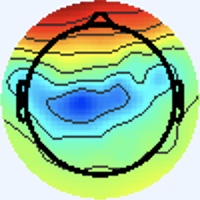

Values plotted in this chart, from the file beside it:
[238 245 255], [238 245 255], [238 245 255], [238 245 255], [238 245 255], [238 245 255], [238 245 255], [238 245 255], [238 245 255], [238 245 255], [238 245 255], [238 245 255], [238 245 255], [238 245 255], [238 245 255], [238 245 255], [238 245 255], [238 245 255], [238 245 255], [238 245 255], [238 245 255], [238 245 255], [238 245 255], [238 245 255]
[238 245 255], [238 245 255], [238 245 255], [238 245 255], [238 245 255], [238 245 255], [238 245 255], [238 245 255], [238 245 255], [238 245 255], [238 245 255], [238 245 255], [238 245 255], [238 245 255], [238 245 255], [238 245 255], [238 245 255], [238 245 255], [238 245 255], [238 245 255], [238 245 255], [238 245 255], [238 245 255], [238 245 255]
[238 245 255], [238 245 255], [238 245 255], [238 245 255], [238 245 255], [238 245 255], [238 245 255], [238 245 255], [238 245 255], [238 245 255], [238 245 255], [238 245 255], [238 245 255], [238 245 255], [238 245 255], [238 245 255], [238 245 255], [238 245 255], [238 245 255], [238 245 255], [238 245 255], [238 245 255], [238 245 255], [238 245 255]
[238 245 255], [238 245 255], [238 245 255], [238 245 255], [238 245 255], [238 245 255], [238 245 255], [238 245 255], [238 245 255], [238 245 255], [238 245 255], [238 245 255], [238 245 255], [238 245 255], [238 245 255], [238 245 255], [238 245 255], [238 245 255], [238 245 255], [238 245 255], [238 245 255], [238 245 255], [238 245 255], [238 245 255]
[238 245 255], [238 245 255], [238 245 255], [238 245 255], [238 245 255], [238 245 255], [238 245 255], [238 245 255], [238 245 255], [238 245 255], [238 245 255], [238 245 255], [238 245 255], [238 245 255], [238 245 255], [238 245 255], [238 245 255], [238 245 255], [238 245 255], [238 245 255], [238 245 255], [238 245 255], [238 245 255], [238 245 255]
[238 245 255], [238 245 255], [238 245 255], [238 245 255], [238 245 255], [238 245 255], [238 245 255], [238 245 255], [238 245 255], [238 245 255], [238 245 255], [238 245 255], [238 245 255], [238 245 255], [238 245 255], [238 245 255], [238 245 255], [238 245 255], [238 245 255], [238 245 255], [238 245 255], [238 245 255], [238 245 255], [238 245 255]
[238 245 255], [238 245 255], [238 245 255], [238 245 255], [238 245 255], [238 245 255], [238 245 255], [238 245 255], [238 245 255], [238 245 255], [238 245 255], [238 245 255], [238 245 255], [238 245 255], [238 245 255], [238 245 255], [238 245 255], [238 245 255], [238 245 255], [238 245 255], [238 245 255], [238 245 255], [238 245 255], [238 245 255]
[238 245 255], [238 245 255], [238 245 255], [238 245 255], [238 245 255], [238 245 255], [238 245 255], [238 245 255], [238 245 255], [238 245 255], [238 245 255], [238 245 255], [238 245 255], [238 245 255], [238 245 255], [238 245 255], [238 245 255], [238 245 255], [238 245 255], [238 245 255], [238 245 255], [238 245 255], [238 245 255], [238 245 255]
[238 245 255], [238 245 255], [238 245 255], [238 245 255], [238 245 255], [238 245 255], [238 245 255], [238 245 255], [238 245 255], [238 245 255], [238 245 255], [238 245 255], [238 245 255], [238 245 255], [238 245 255], [238 245 255], [238 245 255], [238 245 255], [238 245 255], [238 245 255], [238 245 255], [238 245 255], [238 245 255], [238 245 255]
[238 245 255], [238 245 255], [238 245 255], [238 245 255], [238 245 255], [238 245 255], [238 245 255], [238 245 255], [238 245 255], [238 245 255], [238 245 255], [238 245 255], [238 245 255], [238 245 255], [238 245 255], [238 245 255], [238 245 255], [238 245 255], [238 245 255], [238 245 255], [238 245 255], [238 245 255], [238 245 255], [238 245 255]
[238 245 255], [238 245 255], [238 245 255], [238 245 255], [238 245 255], [238 245 255], [238 245 255], [238 245 255], [238 245 255], [238 245 255], [238 245 255], [238 245 255], [238 245 255], [238 245 255], [238 245 255], [238 245 255], [238 245 255], [238 245 255], [238 245 255], [238 245 255], [238 245 255], [238 245 255], [238 245 255], [238 245 255]
[238 245 255], [238 245 255], [238 245 255], [238 245 255], [238 245 255], [238 245 255], [238 245 255], [238 245 255], [238 245 255], [238 245 255], [238 245 255], [238 245 255], [238 245 255], [238 245 255], [238 245 255], [238 245 255], [238 245 255], [238 245 255], [238 245 255], [238 245 255], [238 245 255], [238 245 255], [238 245 255], [238 245 255]
[238 245 255], [238 245 255], [238 245 255], [238 245 255], [238 245 255], [238 245 255], [238 245 255], [238 245 255], [238 245 255], [238 245 255], [238 245 255], [238 245 255], [238 245 255], [238 245 255], [238 245 255], [238 245 255], [238 245 255], [238 245 255], [238 245 255], [238 245 255], [238 245 255], [238 245 255], [238 245 255], [238 245 255]
[238 245 255], [238 245 255], [238 245 255], [238 245 255], [238 245 255], [238 245 255], [238 245 255], [238 245 255], [238 245 255], [238 245 255], [238 245 255], [238 245 255], [238 245 255], [238 245 255], [238 245 255], [238 245 255], [238 245 255], [238 245 255], [238 245 255], [238 245 255], [238 245 255], [238 245 255], [238 245 255], [238 245 255]
[238 245 255], [238 245 255], [238 245 255], [238 245 255], [238 245 255], [238 245 255], [238 245 255], [238 245 255], [238 245 255], [238 245 255], [238 245 255], [238 245 255], [238 245 255], [238 245 255], [238 245 255], [238 245 255], [238 245 255], [238 245 255], [238 245 255], [238 245 255], [238 245 255], [238 245 255], [238 245 255], [238 245 255]
[238 245 255], [238 245 255], [238 245 255], [238 245 255], [238 245 255], [238 245 255], [238 245 255], [238 245 255], [238 245 255], [238 245 255], [238 245 255], [238 245 255], [238 245 255], [238 245 255], [238 245 255], [238 245 255], [237 245 255], [237 245 255], [238 245 255], [240 244 255], [240 244 255], [240 244 253], [238 245 253], [238 245 253]
[238 245 255], [238 245 255], [238 245 255], [238 245 255], [238 245 255], [238 245 255], [238 245 255], [238 245 255], [238 245 255], [238 245 255], [238 245 255], [238 245 255], [238 245 255], [238 245 255], [238 245 255], [237 245 255], [234 246 255], [236 246 255], [238 245 255], [241 244 253], [243 243 253], [241 244 251], [240 245 251], [238 245 251]
[238 245 255], [238 245 255], [238 245 255], [238 245 255], [238 245 255], [238 245 255], [238 245 255], [238 245 255], [238 245 255], [238 245 255], [238 245 255], [238 245 255], [238 245 255], [238 245 255], [238 245 255], [237 245 255], [236 246 255], [236 246 255], [240 244 255], [241 244 253], [241 244 253], [241 244 251], [238 245 251], [238 245 253]
[238 245 255], [238 245 255], [238 245 255], [238 245 255], [238 245 255], [238 245 255], [238 245 255], [238 245 255], [238 245 255], [238 245 255], [238 245 255], [238 245 255], [238 245 255], [238 245 255], [238 245 255], [238 245 255], [240 244 255], [240 244 255], [241 243 255], [240 244 255], [238 245 253], [237 246 253], [237 246 255], [236 246 255]
[238 245 255], [238 245 255], [238 245 255], [238 245 255], [238 245 255], [238 245 255], [238 245 255], [238 245 255], [238 245 255], [238 245 255], [238 245 255], [238 245 255], [238 245 255], [238 245 255], [238 245 255], [240 244 255], [241 244 253], [243 243 253], [241 243 255], [238 244 255], [236 246 255], [234 247 255], [237 245 255], [237 245 255]
[238 245 255], [238 245 255], [238 245 255], [238 245 255], [238 245 255], [238 245 255], [238 245 255], [238 245 255], [238 245 255], [238 245 255], [238 245 255], [238 245 255], [238 245 255], [238 245 255], [238 245 255], [240 244 253], [241 244 251], [241 244 251], [240 244 255], [237 245 255], [234 247 255], [234 247 255], [238 244 255], [240 244 255]
[238 245 255], [238 245 255], [238 245 255], [238 245 255], [238 245 255], [238 245 255], [238 245 255], [238 245 255], [238 245 255], [238 245 255], [238 245 255], [238 245 255], [238 245 255], [238 245 255], [238 245 255], [240 244 253], [241 244 251], [241 244 251], [237 246 255], [236 246 255], [234 247 255], [236 246 255], [240 244 255], [241 243 255]
[238 245 255], [238 245 255], [238 245 255], [238 245 255], [238 245 255], [238 245 255], [238 245 255], [238 245 255], [238 245 255], [238 245 255], [238 245 255], [238 245 255], [238 245 255], [238 245 255], [238 245 255], [240 244 255], [241 243 255], [240 244 253], [236 247 253], [236 247 253], [238 245 255], [240 244 255], [240 244 253], [240 245 251]
[238 245 255], [238 245 255], [238 245 255], [238 245 255], [238 245 255], [238 245 255], [238 245 255], [238 245 255], [238 245 255], [238 245 255], [238 245 255], [238 245 255], [238 245 255], [238 245 255], [238 245 255], [240 244 255], [241 243 255], [240 244 255], [236 247 253], [236 247 253], [240 244 255], [241 243 255], [240 245 251], [238 246 249]
[238 245 255], [238 245 255], [238 245 255], [238 245 255], [238 245 255], [238 245 255], [238 245 255], [238 245 255], [238 245 255], [238 245 255], [238 245 255], [238 245 255], [238 245 255], [238 245 255], [238 245 255], [240 244 255], [241 243 255], [240 244 255], [237 246 255], [237 246 255], [241 243 255], [241 243 255], [238 245 253], [238 245 251]
[238 245 255], [238 245 255], [238 245 255], [238 245 255], [238 245 255], [238 245 255], [238 245 255], [238 245 255], [238 245 255], [238 245 255], [238 245 255], [238 245 255], [238 245 255], [238 245 255], [238 245 255], [238 245 255], [240 244 253], [238 245 253], [237 245 255], [237 245 255], [240 244 255], [241 243 255], [238 245 253], [238 245 253]
[238 245 255], [238 245 255], [238 245 255], [238 245 255], [238 245 255], [238 245 255], [238 245 255], [238 245 255], [238 245 255], [238 245 255], [238 245 255], [238 245 255], [238 245 255], [238 245 255], [238 245 255], [238 245 253], [238 245 251], [237 246 253], [237 245 255], [237 244 255], [238 244 255], [240 244 255], [240 244 255], [238 244 255]
[238 245 255], [238 245 255], [238 245 255], [238 245 255], [238 245 255], [238 245 255], [238 245 255], [238 245 255], [238 245 255], [238 245 255], [238 245 255], [238 245 255], [238 245 255], [238 245 255], [238 245 255], [238 245 253], [238 245 253], [237 246 253], [237 245 255], [237 245 255], [238 244 255], [238 244 255], [238 245 255], [238 245 255]
[238 245 255], [238 245 255], [238 245 255], [238 245 255], [238 245 255], [238 245 255], [238 245 255], [238 245 255], [238 245 255], [238 245 255], [238 245 255], [238 245 255], [238 245 255], [238 245 255], [238 245 255], [238 245 255], [238 245 255], [238 245 255], [237 245 255], [238 244 255], [240 244 255], [240 244 255], [237 246 253], [237 246 251]
[238 245 255], [238 245 255], [238 245 255], [238 245 255], [238 245 255], [238 245 255], [238 245 255], [238 245 255], [238 245 255], [238 245 255], [238 245 255], [238 245 255], [238 245 255], [238 245 255], [238 245 255], [238 245 255], [238 245 255], [238 245 255], [238 245 255], [238 244 255], [240 244 255], [238 245 255], [237 246 253], [237 246 251]
[238 245 255], [238 245 255], [238 245 255], [238 245 255], [238 245 255], [238 245 255], [238 245 255], [238 245 255], [238 245 255], [238 245 255], [238 245 255], [238 245 255], [238 245 255], [238 245 255], [238 245 255], [238 245 255], [238 245 253], [238 245 253], [240 244 255], [240 244 255], [237 245 255], [237 246 255], [238 245 253], [238 245 251]
[238 245 255], [238 245 255], [238 245 255], [238 245 255], [238 245 255], [238 245 255], [238 245 255], [238 245 255], [238 245 255], [238 245 255], [238 245 255], [238 245 255], [238 245 255], [238 245 255], [238 245 255], [238 245 255], [237 246 253], [238 245 253], [240 244 255], [240 244 255], [238 244 255], [237 245 255], [240 244 253], [240 244 253]
[238 244 255], [238 244 255], [238 245 255], [238 245 255], [238 245 255], [238 245 255], [238 245 255], [238 245 255], [238 245 255], [238 245 255], [238 245 255], [238 245 255], [238 245 255], [238 245 255], [238 245 255], [238 245 255], [236 243 253], [240 247 255], [238 245 253], [242 246 255], [239 241 254], [242 244 255], [239 243 255], [239 246 254]
[238 244 255], [238 244 255], [238 245 255], [238 245 255], [238 245 255], [238 245 255], [238 245 255], [238 245 255], [238 245 255], [238 245 255], [238 245 255], [238 245 255], [238 245 255], [238 245 255], [238 245 255], [238 245 255], [240 246 255], [238 245 255], [236 245 250], [238 245 253], [241 245 255], [243 245 255], [239 243 255], [240 247 255]
[238 245 255], [238 245 255], [238 245 255], [238 245 255], [238 245 255], [238 245 255], [238 245 255], [238 245 255], [238 245 255], [238 245 255], [238 245 255], [238 245 255], [238 245 255], [238 245 255], [238 245 255], [238 245 255], [240 246 255], [237 244 254], [239 248 255], [235 246 252], [236 244 255], [235 243 254], [237 244 252], [243 248 254]
[238 245 255], [238 245 255], [238 245 255], [238 245 255], [238 245 255], [238 245 255], [238 245 255], [238 245 255], [238 245 255], [238 245 255], [238 245 255], [238 245 255], [238 245 255], [238 245 255], [238 245 255], [238 245 255], [238 244 255], [236 243 253], [239 248 255], [235 246 252], [237 247 255], [238 247 255], [247 250 255], [241 241 243]
[238 245 255], [238 245 255], [238 245 255], [238 245 255], [238 245 255], [238 245 255], [238 245 255], [238 245 255], [238 245 255], [238 245 255], [238 245 255], [238 245 255], [238 245 255], [238 245 255], [238 244 255], [238 244 255], [240 244 255], [241 245 255], [239 248 255], [235 245 255], [236 244 255], [244 247 255], [255 254 255], [240 230 228]
[238 245 255], [238 245 255], [238 245 255], [238 245 255], [238 245 255], [238 245 255], [238 245 255], [238 245 255], [238 245 255], [238 245 255], [238 245 255], [238 245 255], [238 245 255], [238 245 255], [238 244 255], [238 244 255], [240 244 255], [239 246 255], [237 245 255], [239 246 255], [243 246 253], [249 243 243], [252 229 215], [226 194 171]
[238 245 255], [238 245 255], [238 245 255], [238 245 255], [238 245 255], [238 245 255], [238 245 255], [238 245 255], [238 245 255], [238 245 255], [238 245 255], [238 245 255], [238 245 255], [238 245 255], [238 245 255], [238 245 255], [237 246 255], [235 244 251], [235 244 253], [245 248 253], [255 250 247], [255 233 215], [239 188 145], [215 149  89]
[238 245 255], [238 245 255], [238 245 255], [238 245 255], [238 245 255], [238 245 255], [238 245 255], [238 245 255], [238 245 255], [238 245 255], [238 245 255], [238 245 255], [238 245 255], [238 245 255], [238 245 255], [238 245 255], [237 246 253], [239 246 252], [242 247 251], [248 245 238], [252 235 207], [249 211 162], [230 163  92], [229 147  61]
[238 245 255], [238 245 255], [238 245 255], [238 245 255], [238 245 255], [238 245 255], [238 245 255], [238 245 255], [238 245 255], [237 244 254], [237 244 254], [237 244 254], [238 245 255], [238 245 255], [238 245 255], [238 245 255], [239 243 254], [243 246 251], [249 251 246], [252 243 214], [239 206 139], [232 181  90], [239 171  70], [241 167  58]
[238 245 255], [238 245 255], [238 245 255], [238 245 255], [238 245 255], [238 245 255], [238 245 255], [238 245 255], [237 244 254], [239 246 255], [241 248 255], [240 247 255], [238 245 255], [238 245 255], [238 245 255], [237 244 252], [240 244 253], [245 244 240], [239 232 204], [238 216 159], [234 189  96], [234 174  62], [241 171  57], [245 174  58]
[238 245 255], [238 245 255], [238 245 255], [238 245 255], [238 245 255], [238 245 255], [238 245 255], [238 245 255], [239 246 255], [238 245 255], [237 244 254], [235 242 252], [237 244 252], [240 247 255], [240 247 255], [239 246 252], [241 251 252], [243 241 220], [229 203 142], [228 184  95], [237 180  75], [240 177  64], [241 170  62], [240 170  59]
[238 245 255], [238 245 255], [238 245 255], [238 245 255], [238 245 255], [238 245 255], [238 245 255], [238 245 255], [236 243 253], [237 244 254], [239 246 255], [239 246 255], [238 245 253], [237 244 252], [237 244 252], [237 245 248], [241 250 245], [247 243 208], [236 201 119], [233 181  71], [240 183  68], [243 184  66], [243 180  67], [242 179  65]
[238 245 255], [238 245 255], [238 245 255], [238 245 255], [238 245 255], [238 245 255], [238 245 255], [238 245 255], [240 247 255], [239 246 255], [239 246 254], [240 247 255], [239 246 254], [237 244 252], [238 245 253], [242 247 250], [246 249 240], [253 244 201], [246 213 120], [241 197  76], [241 196  71], [243 198  69], [247 198  70], [247 198  69]
[238 245 255], [238 245 255], [238 245 255], [238 245 255], [238 245 255], [238 245 255], [238 245 255], [238 245 255], [238 245 255], [238 245 255], [238 245 253], [238 245 253], [237 244 252], [238 245 253], [241 248 255], [249 254 248], [252 252 218], [254 245 178], [251 224 117], [250 217  88], [251 218  87], [254 221  88], [251 217  83], [249 213  77]
[238 245 255], [238 245 255], [238 245 255], [238 245 255], [238 244 255], [238 244 255], [238 245 255], [238 245 255], [237 244 254], [239 246 255], [239 246 254], [236 243 251], [237 244 252], [241 248 255], [245 252 255], [252 255 234], [249 247 172], [253 245 136], [253 239 114], [255 237 103], [255 235 102], [255 236 103], [249 229  96], [253 231  96]
[238 245 255], [238 245 255], [238 245 255], [238 245 255], [238 244 255], [238 245 255], [238 245 255], [238 245 255], [238 244 255], [238 245 255], [238 245 255], [240 247 255], [245 249 255], [232 237 243], [199 203 206], [170 173 146], [171 169  92], [175 171  64], [177 170  63], [178 170  61], [180 168  60], [181 168  63], [175 162  58], [182 170  58]
[238 245 253], [238 245 255], [237 245 255], [237 245 255], [237 246 255], [237 246 253], [238 245 253], [238 245 255], [237 243 255], [240 246 255], [239 248 255], [237 244 252], [251 254 255], [227 228 230], [125 124 119], [56 54 33], [57 55 14], [67 66 10], [64 63  6], [67 66  9], [69 64  9], [67 60  8], [58 48  0], [90 82 10]
[238 245 255], [238 245 255], [237 245 255], [237 246 255], [237 246 253], [237 246 253], [238 245 253], [238 245 255], [238 244 255], [237 243 255], [236 245 254], [239 246 252], [251 255 255], [230 234 220], [149 151 114], [92 95 42], [94 98 39], [ 97 102  38], [102 104  41], [102 104  41], [102 102  42], [104 102  43], [106 101  43], [107 103  30]
[240 243 255], [238 244 255], [237 246 255], [237 246 253], [238 245 251], [238 245 251], [237 246 253], [238 245 255], [239 243 254], [241 245 254], [238 247 254], [238 248 249], [239 249 241], [237 247 210], [216 231 140], [210 226 104], [215 226  96], [217 224  94], [224 229 101], [221 226  98], [223 225  98], [225 227 100], [236 237 109], [214 214 100]
[240 243 255], [240 243 255], [238 245 255], [237 246 251], [238 245 251], [238 245 251], [237 246 253], [238 245 253], [241 244 253], [241 244 251], [235 245 247], [236 249 239], [233 248 215], [231 251 180], [228 252 128], [231 255 100], [237 255  95], [238 255  91], [242 255  98], [241 253  95], [243 255  93], [240 252  90], [252 255 101], [238 247 106]
[240 243 255], [240 243 255], [238 244 255], [238 245 255], [238 245 255], [238 245 253], [237 246 253], [238 245 253], [243 243 255], [244 244 254], [238 246 248], [235 251 225], [221 245 171], [215 243 132], [216 247 107], [219 250  94], [222 249  92], [223 250  93], [221 251  93], [221 251  91], [225 251  89], [224 249  85], [226 250  90], [230 250  99]
[240 243 255], [240 244 255], [238 244 255], [238 244 255], [238 244 255], [238 244 255], [237 246 255], [238 245 255], [243 243 255], [244 244 252], [236 247 243], [232 253 214], [218 248 150], [211 247 111], [214 249  97], [213 249  91], [214 249  95], [213 250  95], [214 251  94], [217 254  96], [215 251  89], [219 254  90], [217 249  88], [224 251  94]
[238 245 253], [238 245 253], [238 244 255], [238 244 255], [240 243 255], [238 244 255], [237 245 255], [238 244 255], [244 243 251], [246 248 247], [239 251 239], [232 255 208], [214 250 144], [208 249 108], [211 251  93], [212 252  91], [212 253  99], [210 250  99], [213 252  99], [217 254  99], [215 252  94], [218 255  95], [216 253  88], [218 253  91]
[238 245 251], [238 245 253], [238 244 255], [238 244 255], [240 243 255], [238 244 255], [237 244 255], [238 244 255], [242 243 248], [241 246 239], [232 251 223], [225 255 193], [210 249 140], [205 249 110], [206 248 100], [208 251 101], [208 251 109], [207 250 109], [210 249 108], [211 250 105], [212 252 104], [211 251 102], [211 252  98], [213 252  99]
[239 246 254], [239 246 254], [238 244 255], [238 244 255], [240 244 255], [238 245 255], [236 244 255], [237 246 255], [243 248 252], [233 244 228], [217 244 193], [203 241 158], [197 243 134], [198 247 122], [199 245 120], [202 246 122], [201 245 124], [201 245 122], [203 245 121], [204 246 120], [204 246 118], [204 247 116], [206 247 117], [206 247 115]
[237 246 255], [237 246 255], [237 246 255], [238 245 253], [240 244 253], [240 244 253], [238 244 255], [239 246 255], [245 250 253], [233 246 228], [171 200 146], [128 165  88], [132 172  84], [138 179  87], [138 177  88], [140 178  91], [141 177  89], [141 177  87], [141 178  85], [141 178  83], [142 179  84], [142 179  84], [143 178  84], [142 179  84]
[236 246 255], [236 246 255], [236 247 251], [237 247 249], [240 245 251], [242 244 255], [244 243 255], [241 243 255], [249 255 255], [222 235 218], [113 134 101], [38 63 21], [40 67 24], [46 71 31], [47 69 33], [48 68 33], [48 71 29], [48 71 25], [45 73 24], [45 73 24], [47 70 26], [47 70 26], [47 70 26], [47 70 26]
[236 246 255], [236 246 255], [236 247 251], [237 247 249], [240 245 251], [242 244 255], [244 243 255], [241 244 249], [237 254 235], [204 231 196], [119 152 109], [ 64 100  54], [ 63 100  56], [ 68 103  63], [ 74 105  71], [ 74 105  71], [ 72 104  65], [ 70 106  62], [ 69 107  60], [ 69 107  60], [ 70 105  63], [ 70 105  65], [ 70 105  65], [ 70 104  67]
[238 246 255], [237 246 255], [238 247 255], [238 245 253], [237 244 252], [241 245 254], [242 244 255], [232 248 237], [202 242 189], [184 241 162], [165 229 142], [157 226 135], [155 225 136], [153 223 135], [155 223 138], [154 222 139], [155 224 143], [155 224 143], [156 224 139], [156 224 139], [153 225 141], [152 225 143], [152 225 144], [153 224 144]
... 139 more rows
